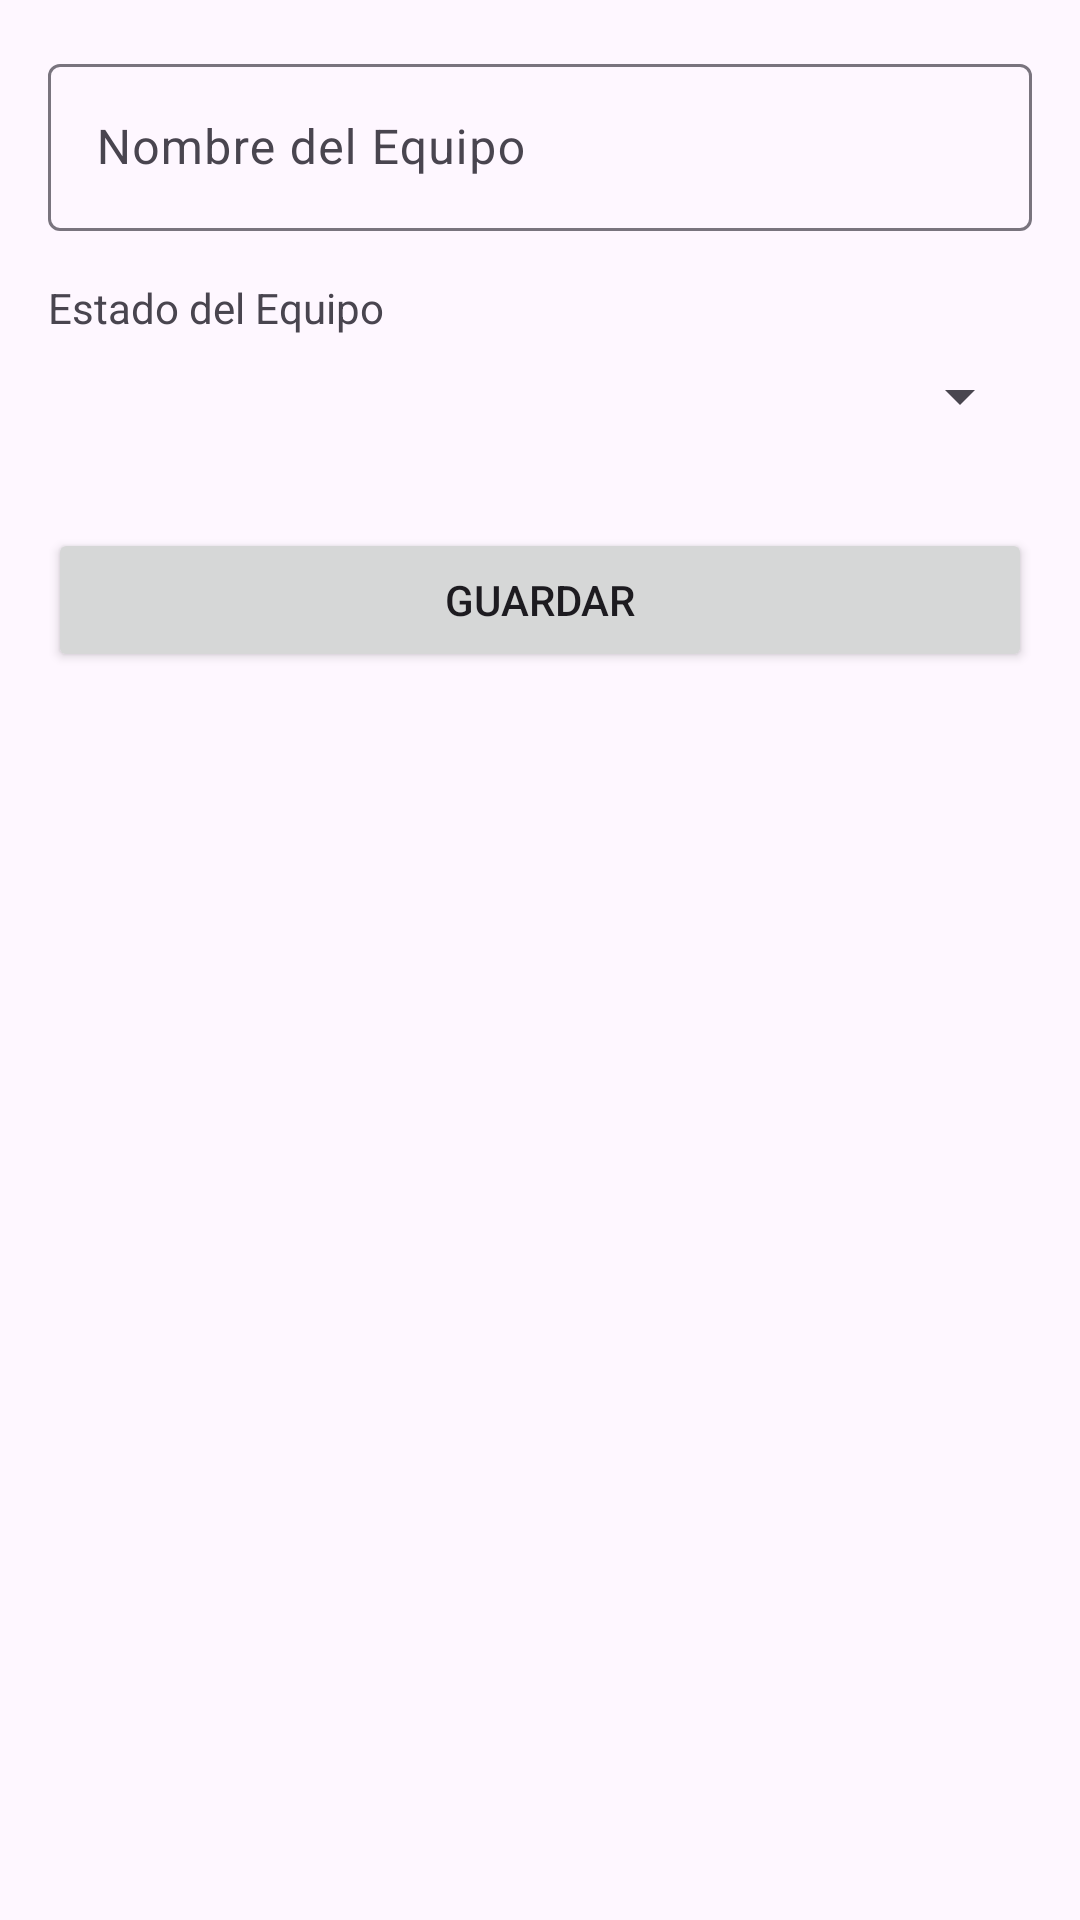

Write the Android layout XML for this screen, with the resource values it uses.
<!-- AndroidManifest.xml: application theme Theme.TechAudit2 -->
<!-- res/layout/activity_add_edit_equipo.xml -->
<?xml version="1.0" encoding="utf-8"?>
<androidx.constraintlayout.widget.ConstraintLayout xmlns:android="http://schemas.android.com/apk/res/android"
    xmlns:app="http://schemas.android.com/apk/res-auto"
    xmlns:tools="http://schemas.android.com/tools"
    android:id="@+id/main"
    android:layout_width="match_parent"
    android:layout_height="match_parent"
    android:padding="16dp"
    tools:context=".ui.equipo.AddEditEquipoActivity">

    <com.google.android.material.textfield.TextInputLayout
        android:id="@+id/tilNombre"
        android:layout_width="0dp"
        android:layout_height="wrap_content"
        android:hint="Nombre del Equipo"
        app:layout_constraintEnd_toEndOf="parent"
        app:layout_constraintStart_toStartOf="parent"
        app:layout_constraintTop_toTopOf="parent">

        <com.google.android.material.textfield.TextInputEditText
            android:id="@+id/etNombre"
            android:layout_width="match_parent"
            android:layout_height="wrap_content"
            android:inputType="text" />
    </com.google.android.material.textfield.TextInputLayout>

    <TextView
        android:id="@+id/tvLabelEstado"
        android:layout_width="wrap_content"
        android:layout_height="wrap_content"
        android:layout_marginTop="16dp"
        android:text="Estado del Equipo"
        app:layout_constraintStart_toStartOf="parent"
        app:layout_constraintTop_toBottomOf="@id/tilNombre" />

    <Spinner
        android:id="@+id/spEstado"
        android:layout_width="0dp"
        android:layout_height="wrap_content"
        android:layout_marginTop="8dp"
        app:layout_constraintEnd_toEndOf="parent"
        app:layout_constraintStart_toStartOf="parent"
        app:layout_constraintTop_toBottomOf="@id/tvLabelEstado" />

    <Button
        android:id="@+id/btnGuardar"
        android:layout_width="0dp"
        android:layout_height="wrap_content"
        android:layout_marginTop="32dp"
        android:text="Guardar"
        app:layout_constraintEnd_toEndOf="parent"
        app:layout_constraintStart_toStartOf="parent"
        app:layout_constraintTop_toBottomOf="@id/spEstado" />

</androidx.constraintlayout.widget.ConstraintLayout>
<!-- resources referenced by this layout -->
<resources>
  <style name="Theme.TechAudit2" parent="Base.Theme.TechAudit2" />
  <style name="Base.Theme.TechAudit2" parent="Theme.Material3.DayNight.NoActionBar">
          
          
      </style>
</resources>
